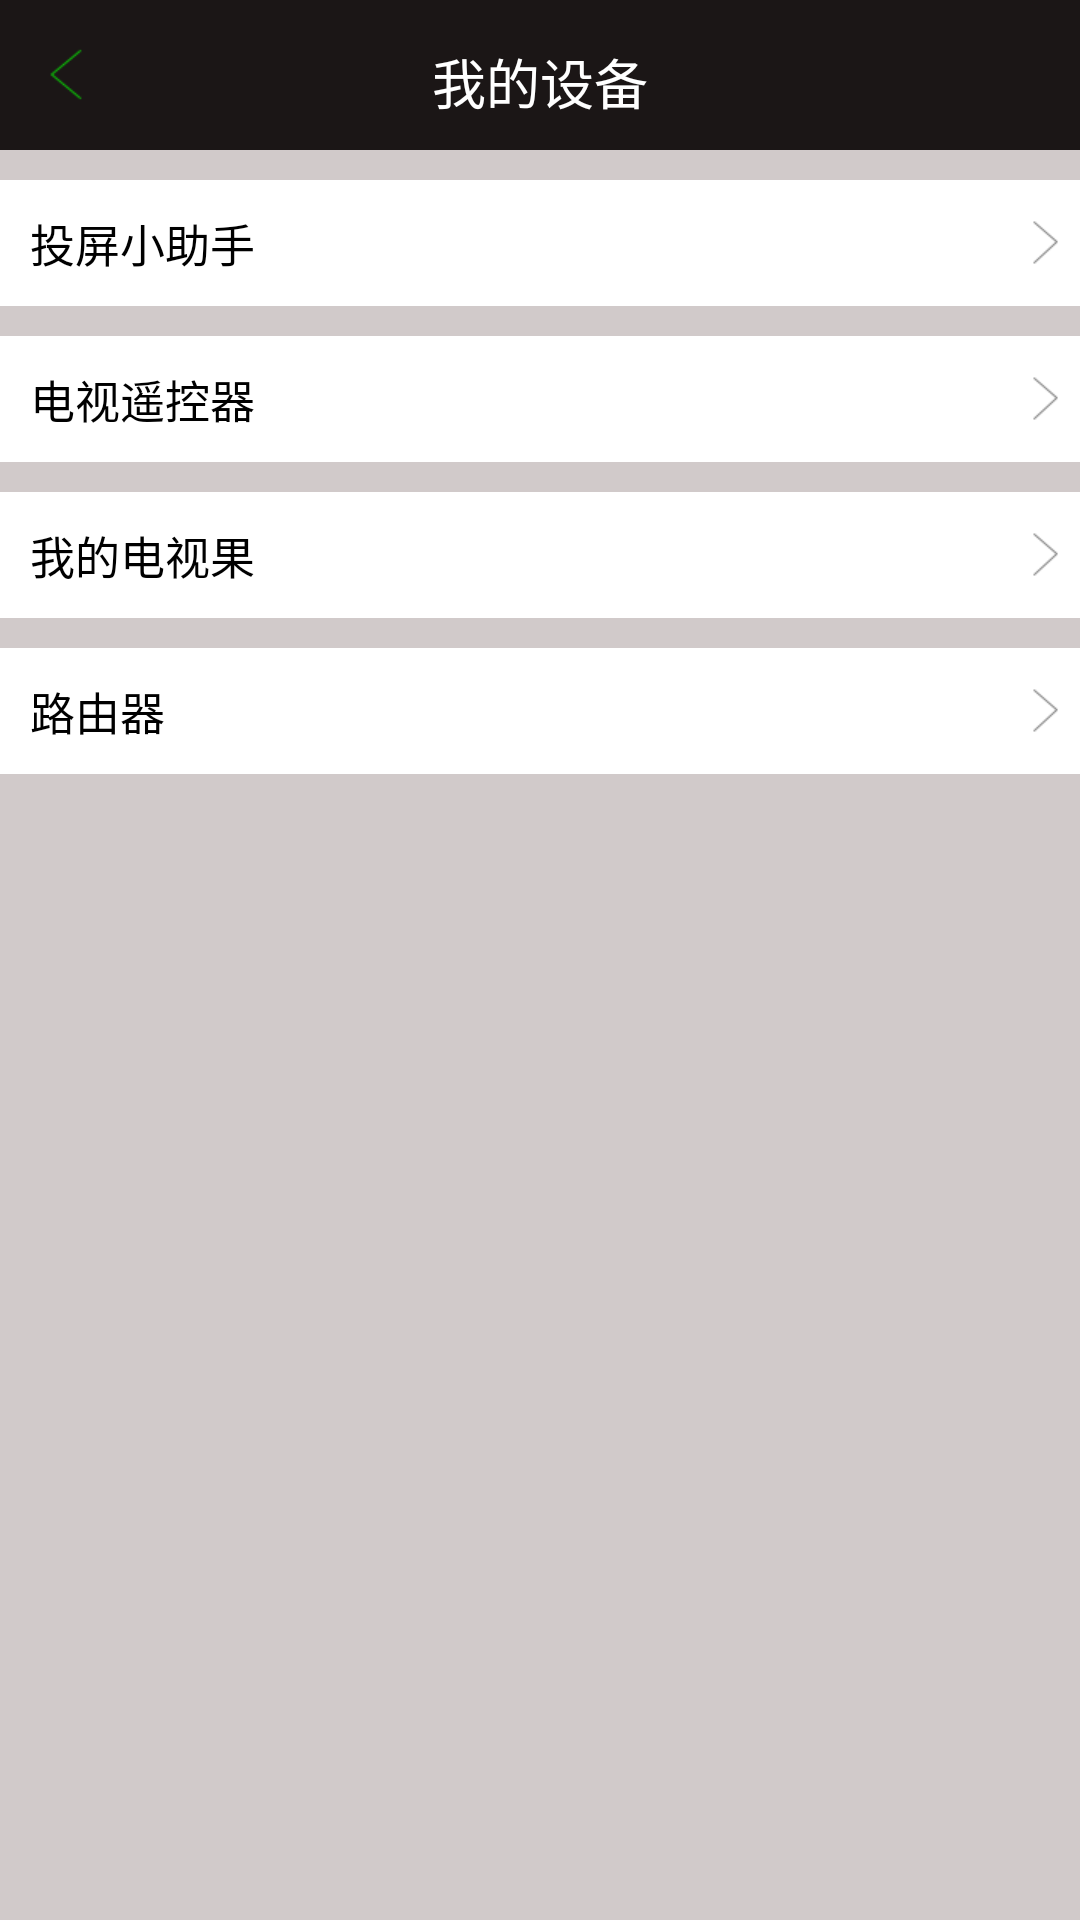

Layout XML and referenced resources for this Android screen:
<!-- AndroidManifest.xml: application theme AppTheme -->
<!-- res/layout/my_equipment_layout.xml -->
<?xml version="1.0" encoding="utf-8"?>
<LinearLayout
    android:id="@+id/my_equipment_layout"
    xmlns:android="http://schemas.android.com/apk/res/android"
    xmlns:tools="http://schemas.android.com/tools"
    android:layout_width="match_parent"
    android:layout_height="match_parent"
    android:background="#d1caca"
    android:orientation="vertical"
    tools:context="com.jju.edu.aiqiyi.wode.MyEquipment">


    <RelativeLayout
        android:layout_width="match_parent"
        android:layout_height="50dp"
        android:background="#1b1616"
        android:gravity="center_vertical">

        <ImageView
            android:id="@+id/img_myequip_back"
            android:layout_width="35dp"
            android:layout_height="45dp"
            android:background="@drawable/phone_account_back_small_selected"/>

        <TextView
            android:layout_width="wrap_content"
            android:layout_height="wrap_content"
            android:layout_centerInParent="true"
            android:text="我的设备"
            android:textColor="#FFFFFF"
            android:textSize="18sp"/>
    </RelativeLayout>

    <RelativeLayout
        android:layout_width="match_parent"
        android:layout_height="wrap_content"
        android:layout_marginTop="10dp"
        android:background="#ffffff">

        <TextView
            android:layout_width="wrap_content"
            android:layout_height="wrap_content"
            android:layout_marginBottom="10dp"
            android:layout_marginLeft="10dp"
            android:layout_marginTop="10dp"
            android:text="投屏小助手"
            android:textColor="#000"
            android:textSize="15sp"/>

        <ImageView
            android:layout_width="25dp"
            android:layout_height="25dp"
            android:layout_alignParentRight="true"
            android:layout_centerVertical="true"
            android:background="@drawable/arrow_right"/>
    </RelativeLayout>

    <RelativeLayout
        android:layout_width="match_parent"
        android:layout_height="wrap_content"
        android:layout_marginTop="10dp"
        android:background="#ffffff">

        <TextView
            android:layout_width="wrap_content"
            android:layout_height="wrap_content"
            android:layout_marginBottom="10dp"
            android:layout_marginLeft="10dp"
            android:layout_marginTop="10dp"
            android:text="电视遥控器"
            android:textColor="#000"
            android:textSize="15sp"/>

        <ImageView
            android:layout_width="25dp"
            android:layout_height="25dp"
            android:layout_alignParentRight="true"
            android:layout_centerVertical="true"
            android:background="@drawable/arrow_right"/>
    </RelativeLayout>

    <RelativeLayout
        android:layout_width="match_parent"
        android:layout_height="wrap_content"
        android:layout_marginTop="10dp"
        android:background="#ffffff">

        <TextView
            android:layout_width="wrap_content"
            android:layout_height="wrap_content"
            android:layout_marginBottom="10dp"
            android:layout_marginLeft="10dp"
            android:layout_marginTop="10dp"
            android:text="我的电视果"
            android:textColor="#000"
            android:textSize="15sp"/>

        <ImageView
            android:layout_width="25dp"
            android:layout_height="25dp"
            android:layout_alignParentRight="true"
            android:layout_centerVertical="true"
            android:background="@drawable/arrow_right"/>
    </RelativeLayout>

    <RelativeLayout
        android:layout_width="match_parent"
        android:layout_height="wrap_content"
        android:layout_marginTop="10dp"
        android:background="#ffffff">

        <TextView
            android:layout_width="wrap_content"
            android:layout_height="wrap_content"
            android:layout_marginBottom="10dp"
            android:layout_marginLeft="10dp"
            android:layout_marginTop="10dp"
            android:text="路由器"
            android:textColor="#000"
            android:textSize="15sp"/>

        <ImageView
            android:layout_width="25dp"
            android:layout_height="25dp"
            android:layout_alignParentRight="true"
            android:layout_centerVertical="true"
            android:background="@drawable/arrow_right"/>
    </RelativeLayout>
</LinearLayout>
<!-- resources referenced by this layout -->
<resources>
  <!-- drawable arrow_right: png bitmap (drawable, 509 bytes) -->
  <!-- drawable phone_account_back_small_selected: png bitmap (drawable, 563 bytes) -->
  <style name="AppTheme" parent="Theme.AppCompat.Light.DarkActionBar">
          
          <item name="colorPrimary">@color/colorPrimary</item>
          <item name="colorPrimaryDark">@color/colorPrimaryDark</item>
          <item name="colorAccent">@color/colorAccent</item>
      </style>
  <color name="colorPrimary">#3F51B5</color>
  <color name="colorPrimaryDark">#303F9F</color>
  <color name="colorAccent">#FF4081</color>
</resources>
